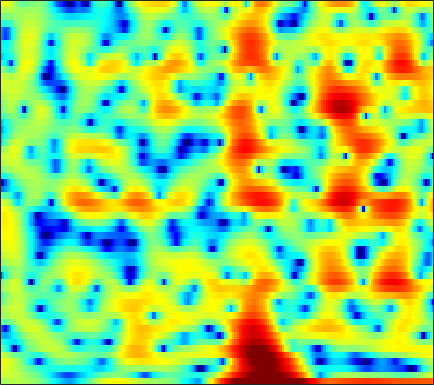

Values plotted in this chart, from the file beside it:
1.0894, 1.3035, 1.5574, 1.7621, 1.8758, 1.9761, 2.0235, 2.026, 1.9905, 1.916, 1.8091, 1.7086, 1.5448, 1.3359, 1.1417, 0.82993, 0.46249, 0.13731, -0.35775, -0.92605, -1.5642, -2.0896, -2.8504, -3.6777
3.223, 3.209, 3.161, 3.078, 2.989, 2.837, 2.646, 2.478, 2.219, 1.925, 1.595, 1.321, 0.9251, 0.4903, 0.138, -0.3709, -0.9272, -1.377, -2.026, -2.736, -3.51, -4.139, -5.05, -6.048
4.014, 3.917, 3.736, 3.495, 3.275, 2.931, 2.526, 2.183, 1.681, 1.125, 0.522, 0.04562, -0.6101, -1.267, -1.75, -2.347, -2.871, -3.201, -3.547, -3.787, -3.939, -4.008, -4.064, -4.096
4.742, 4.543, 4.216, 3.821, 3.483, 2.978, 2.403, 1.921, 1.195, 0.3489, -0.6526, -1.54, -2.952, -4.731, -6.394, -9.241, -12.96, -15.5, -14.39, -10.72, -7.782, -6.106, -4.387, -3.085
2.99, 2.53, 1.83, 1.073, 0.5041, -0.1882, -0.7429, -1.046, -1.315, -1.482, -1.634, -1.794, -2.101, -2.532, -2.921, -3.449, -3.817, -3.876, -3.557, -2.841, -1.906, -1.176, -0.2712, 0.4975
-0.6393, -1.558, -3.175, -5.402, -7.704, -12.32, -19.82, -17.54, -10.9, -7.067, -4.581, -3.22, -1.848, -0.8332, -0.2421, 0.3921, 0.91, 1.247, 1.649, 2, 2.305, 2.501, 2.702, 2.808
-3.634, -4.124, -4.827, -5.536, -6.035, -6.514, -6.563, -6.212, -5.282, -4.056, -2.766, -1.855, -0.7621, 0.1709, 0.7607, 1.409, 1.913, 2.205, 2.488, 2.666, 2.741, 2.733, 2.64, 2.453
-7.883, -8.478, -8.733, -8.173, -7.357, -6.04, -4.687, -3.72, -2.527, -1.422, -0.4271, 0.2399, 1.011, 1.631, 2.002, 2.37, 2.592, 2.666, 2.649, 2.516, 2.269, 2.017, 1.613, 1.168
-10.13, -12.95, -15.24, -11.61, -8.508, -5.302, -2.924, -1.518, -0.03825, 1.113, 1.998, 2.508, 3.022, 3.346, 3.477, 3.501, 3.361, 3.144, 2.7, 2.068, 1.242, 0.4739, -0.7481, -2.172
-1.755, -1.734, -1.522, -1.041, -0.5394, 0.225, 0.9903, 1.513, 2.126, 2.601, 2.908, 3.024, 3.033, 2.885, 2.678, 2.29, 1.788, 1.348, 0.6659, -0.1578, -1.148, -2.05, -3.59, -5.728
0.9313, 1.182, 1.509, 1.834, 2.073, 2.374, 2.612, 2.716, 2.752, 2.64, 2.348, 1.996, 1.349, 0.5015, -0.2704, -1.433, -2.635, -3.434, -4.203, -4.54, -4.502, -4.365, -4.17, -4.022
0.9937, 1.41, 1.948, 2.413, 2.699, 2.983, 3.134, 3.148, 3.005, 2.646, 2.053, 1.437, 0.3181, -1.199, -2.686, -5.342, -9.342, -14.28, -34.21, -14.95, -9.381, -7.029, -4.895, -3.417
-2.002, -0.9191, 0.3161, 1.304, 1.877, 2.414, 2.711, 2.797, 2.724, 2.441, 1.96, 1.462, 0.6174, -0.4255, -1.315, -2.602, -3.869, -4.632, -5.163, -5.062, -4.433, -3.801, -2.937, -2.139
-3.755, -2.063, -0.3986, 0.8063, 1.481, 2.114, 2.46, 2.55, 2.476, 2.219, 1.783, 1.381, 0.7868, 0.1674, -0.2637, -0.7723, -1.175, -1.397, -1.568, -1.649, -1.712, -1.742, -1.783, -1.86
0.03726, 0.6476, 1.488, 2.226, 2.661, 3.068, 3.229, 3.164, 2.825, 2.191, 1.284, 0.479, -0.625, -1.549, -1.98, -2.038, -1.666, -1.294, -0.8287, -0.501, -0.4574, -0.6445, -1.266, -2.439
-0.9688, -0.325, 0.7895, 1.874, 2.536, 3.108, 3.33, 3.231, 2.698, 1.636, -0.04821, -1.917, -5.695, -12.91, -26.2, -11.01, -5.5, -3.147, -1.152, 0.01633, 0.6463, 0.7869, 0.5628, -0.09954
-13.2, -7.888, -3.95, -1.563, -0.3405, 0.7487, 1.275, 1.378, 1.154, 0.5467, -0.4141, -1.337, -2.64, -3.726, -4.147, -4.003, -3.274, -2.582, -1.627, -0.8338, -0.2154, 0.1507, 0.5376, 0.8259
-3.747, -3.024, -1.819, -0.7093, -0.02844, 0.6296, 1.006, 1.092, 0.9721, 0.6109, 0.05673, -0.4328, -1.154, -1.854, -2.315, -2.765, -3.015, -3.073, -2.949, -2.576, -2.053, -1.586, -0.8977, -0.2075
0.1877, 0.6741, 1.256, 1.771, 2.065, 2.307, 2.364, 2.268, 1.946, 1.413, 0.6738, -0.003779, -1.092, -2.368, -3.429, -4.955, -6.438, -7.324, -7.867, -7.394, -6.168, -5.078, -3.623, -2.285
1.807, 2.413, 3.023, 3.437, 3.632, 3.703, 3.561, 3.315, 2.794, 2.041, 1.032, 0.08547, -1.429, -3.324, -5.061, -8.022, -12.22, -17.17, -31.11, -17.34, -11.85, -9.293, -6.831, -4.936
2.664, 3.259, 3.855, 4.211, 4.324, 4.288, 4.029, 3.693, 3.053, 2.185, 1.083, 0.109, -1.391, -3.121, -4.554, -6.571, -8.565, -9.815, -10.95, -11.18, -10.64, -9.95, -8.837, -7.622
3.598, 4.059, 4.498, 4.72, 4.734, 4.58, 4.215, 3.799, 3.06, 2.113, 0.9775, -0.004288, -1.49, -3.126, -4.452, -6.329, -8.299, -9.738, -11.6, -13.3, -14.36, -14.47, -13.71, -12.29
4.423, 4.76, 5.022, 5.081, 5.007, 4.712, 4.219, 3.713, 2.861, 1.811, 0.5677, -0.503, -2.09, -3.858, -5.309, -7.393, -9.791, -11.83, -15.06, -19.74, -28.83, -37.72, -22.9, -17.9
5.061, 5.274, 5.388, 5.311, 5.128, 4.706, 4.083, 3.489, 2.516, 1.335, -0.07608, -1.253, -2.994, -4.926, -6.458, -8.56, -10.64, -12.2, -13.99, -15.54, -16.61, -16.85, -16.43, -15.73
5.569, 5.662, 5.639, 5.434, 5.148, 4.628, 3.917, 3.263, 2.209, 0.9312, -0.6051, -1.931, -4.024, -6.481, -8.592, -11.69, -14.51, -15.94, -16.07, -15.17, -14.22, -13.63, -12.95, -12.56
5.717, 5.702, 5.526, 5.17, 4.797, 4.172, 3.417, 2.761, 1.782, 0.6626, -0.6543, -1.844, -3.717, -6.13, -8.421, -12.43, -17.76, -20.66, -17.3, -14.14, -12.03, -10.96, -9.979, -9.179
5.271, 5.135, 4.72, 4.09, 3.514, 2.581, 1.619, 0.951, 0.2244, -0.3111, -0.7498, -1.124, -1.775, -2.658, -3.464, -4.672, -5.683, -6.348, -6.87, -7.154, -7.383, -7.546, -7.644, -7.341
3.896, 3.597, 2.937, 1.902, 0.8054, -1.186, -3.836, -5.93, -6.921, -4.988, -2.71, -1.398, -0.3109, 0.2686, 0.4157, 0.3159, -0.07571, -0.5052, -1.401, -2.58, -4.388, -6.389, -10.65, -18.22
-1.217, -1.49, -1.806, -2.445, -3.151, -4.582, -6.783, -8.638, -9.184, -6.535, -3.601, -1.907, -0.2929, 0.7675, 1.248, 1.573, 1.492, 1.291, 0.726, -0.1021, -1.202, -2.168, -3.384, -3.898
-10.93, -10.79, -9.286, -7.502, -6.429, -5.396, -4.675, -4.162, -3.425, -2.549, -1.554, -0.8397, 0.0294, 0.6824, 1.032, 1.304, 1.378, 1.309, 1.112, 0.7881, 0.4342, 0.2007, 0.003642, 0.05588
-17.39, -16.9, -12.06, -8.46, -6.472, -4.537, -3.091, -2.242, -1.306, -0.5072, 0.1509, 0.5758, 1.043, 1.375, 1.544, 1.642, 1.653, 1.558, 1.365, 1.101, 0.8066, 0.6001, 0.3758, 0.2561
-5.447, -5.055, -4.248, -3.17, -2.337, -1.277, -0.3709, 0.2009, 0.8305, 1.32, 1.684, 1.882, 2.039, 2.11, 2.096, 2.001, 1.784, 1.569, 1.164, 0.6647, 0.06126, -0.453, -1.161, -1.83
-0.3754, -0.07125, 0.3307, 0.8339, 1.165, 1.589, 1.933, 2.135, 2.307, 2.35, 2.301, 2.212, 2.035, 1.826, 1.637, 1.372, 1.002, 0.6943, 0.1224, -0.6381, -1.67, -2.683, -4.427, -6.784
2.07, 2.247, 2.532, 2.784, 2.936, 3.059, 3.059, 2.953, 2.655, 2.176, 1.54, 0.9886, 0.2656, -0.3642, -0.6933, -0.9334, -1.033, -1.134, -1.403, -1.944, -2.829, -3.746, -5.385, -7.622
2.366, 2.647, 3.099, 3.466, 3.704, 3.845, 3.746, 3.473, 2.803, 1.738, 0.1524, -1.421, -4.066, -6.692, -7.373, -6.097, -4.206, -3.218, -2.442, -2.295, -2.642, -3.153, -4.057, -4.902
-0.8717, 0.3193, 1.726, 2.897, 3.527, 4.07, 4.243, 4.122, 3.587, 2.553, 0.8953, -0.8512, -4.071, -7.91, -8.901, -6.243, -3.648, -2.33, -1.456, -1.32, -1.866, -2.72, -4.427, -6.681
-7.242, -4.425, -1.745, 0.1817, 1.24, 2.272, 2.908, 3.151, 3.171, 2.865, 2.313, 1.764, 1.012, 0.3904, 0.1408, 0.06855, 0.1784, 0.2306, 0.1303, -0.3072, -1.189, -2.199, -4.143, -6.994
-7.67, -6.197, -4.276, -2.546, -1.411, -0.1938, 0.7135, 1.198, 1.626, 1.848, 1.907, 1.879, 1.778, 1.659, 1.564, 1.434, 1.304, 1.143, 0.8616, 0.4253, -0.1618, -0.686, -1.446, -2.145
-10.34, -8.148, -5.754, -3.841, -2.701, -1.476, -0.5485, -0.01297, 0.521, 0.9072, 1.168, 1.327, 1.487, 1.615, 1.683, 1.747, 1.736, 1.689, 1.528, 1.271, 0.9245, 0.6131, 0.1742, -0.246
-8.427, -6.675, -4.666, -3.149, -2.219, -1.29, -0.6694, -0.3605, -0.107, 0.05029, 0.2083, 0.3906, 0.7286, 1.149, 1.481, 1.892, 2.168, 2.309, 2.337, 2.219, 1.933, 1.623, 1.088, 0.4477
-3.667, -2.732, -1.594, -0.6802, -0.1786, 0.147, 0.07522, -0.2576, -1.011, -1.999, -2.712, -2.703, -1.768, -0.3638, 0.7125, 1.87, 2.72, 3.127, 3.396, 3.361, 3.046, 2.636, 1.831, 0.755
-1.821, -0.591, 0.6675, 1.497, 1.773, 1.73, 1.125, 0.2038, -1.878, -5.619, -14.09, -22.39, -7.524, -2.494, -0.2662, 1.707, 2.919, 3.445, 3.776, 3.704, 3.297, 2.77, 1.793, 0.4522
-1.249, 0.03472, 1.268, 2.022, 2.315, 2.361, 2.012, 1.505, 0.5387, -0.5899, -1.456, -1.634, -1.096, -0.09272, 0.6624, 1.473, 1.96, 2.135, 2.07, 1.734, 1.122, 0.4877, -0.5451, -1.844
0.7767, 1.416, 2.071, 2.526, 2.748, 2.85, 2.765, 2.603, 2.287, 1.934, 1.606, 1.412, 1.224, 1.099, 1.002, 0.786, 0.4569, 0.1075, -0.5121, -1.272, -2.197, -2.974, -4.169, -5.489
2.551, 2.736, 2.962, 3.132, 3.201, 3.229, 3.184, 3.099, 2.926, 2.682, 2.354, 2.063, 1.59, 1, 0.4694, -0.3698, -1.354, -2.213, -3.436, -4.737, -6.021, -6.931, -8.126, -9.303
3.506, 3.393, 3.293, 3.222, 3.182, 3.171, 3.173, 3.163, 3.11, 2.96, 2.685, 2.364, 1.76, 0.9096, 0.0769, -1.276, -2.977, -4.505, -6.785, -9.321, -11.56, -12.71, -13.18, -13.03
3.422, 3.013, 2.514, 2.156, 2.052, 2.124, 2.41, 2.708, 3.088, 3.348, 3.398, 3.245, 2.752, 1.902, 0.9926, -0.6242, -2.858, -4.954, -8.545, -13.68, -22.59, -41.24, -21.21, -16.39
1.352, 0.5437, -0.7629, -2.167, -2.891, -2.618, -0.9336, 0.5701, 2.327, 3.603, 4.358, 4.606, 4.518, 3.948, 3.23, 1.8, -0.1341, -1.893, -4.774, -8.092, -11.51, -13.85, -16.3, -16.52
-4.112, -4.289, -5.535, -8.63, -13.25, -13.21, -5.725, -2.246, 0.8694, 2.893, 4.151, 4.704, 4.97, 4.737, 4.278, 3.274, 1.895, 0.6061, -1.469, -3.888, -6.743, -9.229, -13.19, -15.7
-8.093, -6.757, -5.727, -5.082, -4.61, -3.597, -2.087, -0.7859, 0.8405, 2.205, 3.196, 3.682, 3.991, 3.924, 3.616, 2.934, 1.943, 1.008, -0.4402, -1.999, -3.579, -4.658, -5.668, -5.963
-5.881, -5.391, -4.654, -3.808, -3.043, -1.953, -0.7827, 0.1024, 1.23, 2.206, 2.958, 3.34, 3.602, 3.57, 3.343, 2.773, 1.901, 1.075, -0.2398, -1.749, -3.34, -4.488, -5.66, -6.09
-5.744, -5.736, -5.432, -4.654, -3.773, -2.369, -0.8908, 0.1595, 1.415, 2.442, 3.226, 3.642, 3.944, 3.952, 3.776, 3.259, 2.424, 1.56, 0.09324, -1.869, -4.482, -7.095, -12.15, -17.8
-9.058, -10.98, -13.1, -11.4, -8.601, -5.145, -2.461, -0.8539, 0.844, 2.128, 3.056, 3.545, 3.934, 4.033, 3.92, 3.533, 2.858, 2.159, 0.9462, -0.6114, -2.528, -4.173, -6.354, -7.472
-8.574, -10.47, -12.53, -11.1, -8.525, -5.293, -2.764, -1.273, 0.3076, 1.506, 2.373, 2.831, 3.222, 3.376, 3.335, 3.101, 2.666, 2.23, 1.484, 0.6239, -0.2968, -0.9582, -1.709, -2.176
-3.694, -3.933, -3.95, -3.524, -2.96, -1.99, -0.9531, -0.2124, 0.6568, 1.373, 1.928, 2.237, 2.507, 2.624, 2.618, 2.472, 2.195, 1.897, 1.415, 0.8531, 0.2395, -0.2258, -0.8147, -1.339
-0.4574, -0.4103, -0.3081, -0.1344, 0.05638, 0.3437, 0.6514, 0.8894, 1.186, 1.445, 1.663, 1.798, 1.918, 1.964, 1.949, 1.846, 1.637, 1.4, 1.01, 0.5068, -0.08701, -0.592, -1.312, -2.073
1.808, 1.967, 2.061, 2.04, 1.965, 1.794, 1.575, 1.394, 1.188, 1.045, 0.9855, 0.9912, 1.051, 1.119, 1.142, 1.132, 1.026, 0.8869, 0.5576, 0.06728, -0.5981, -1.223, -2.236, -3.44
4.026, 4.21, 4.196, 3.888, 3.454, 2.659, 1.653, 0.8092, -0.2693, -1.038, -1.313, -1.224, -0.8716, -0.4546, -0.1849, 0.08597, 0.2565, 0.309, 0.2049, -0.1123, -0.7458, -1.458, -2.821, -4.703
